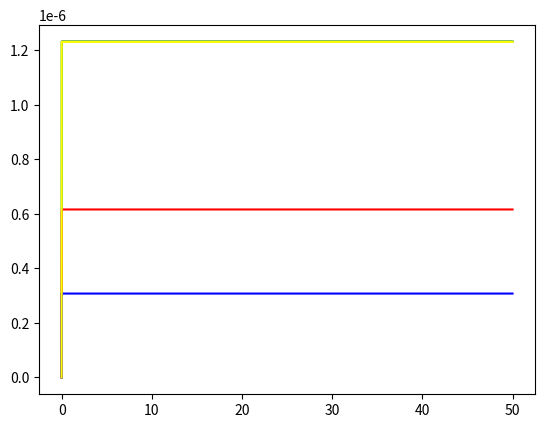

Generate this figure with matplotlib:
from numpy import *
from matplotlib.pyplot import *
def dervis(state,time):
    go=state[1]
    g1=-9.81
    g=array([go,g1])
    return g

def euler(y,t,dt,dervis):
    yn=y+dervis(y,t)*dt
    ynew=y+dervis(yn,t)*dt
    return ynew

def rk4(y,t,dt,dervis):
    k1=dt*dervis(y,t)
    k2=dt*dervis(y+(k1/2),t+dt/2)
    k3=dt*dervis(y+(k2/2),t+dt/2)
    k4=dt*dervis(y+k3,t+dt)

    y1=k1*dt
    y2=k1*dt/2
    y3=k2*dt/4
    y4=k3*dt
    
    y_next=y+ (k1+(2*k2)+(2*k3)+k4)/6
    
    hi=[y1,y2,y3,y4,y_next]
    return hi



def deriv_pend(state,time):
    l=1
    g=9.81
    b=0.2
    B=0.01231
    y0=state[1]
    y1=-(g/l)*sin(state[0])-(b*state[1])+(B*cos(state[1]*time))
    dydt=array([y0,y1])
    return dydt

N=5000
y=zeros([N,2])
y[0,0]=0
y[0,1]=-0

y1=zeros([N,2])
y1[0,0]=0
y1[0,1]=-0

y2=zeros([N,2])
y2[0,0]=0
y2[0,1]=-0

y3=zeros([N,2])
y3[0,0]=0
y3[0,1]=-0

y4=zeros([N,2])
y4[0,0]=0
y4[0,1]=-0
time=50
dt=time/float(N-1)
totalt=linspace(0,time,N)

for i in range(N-1):
    y[i+1,:]=rk4(y[i,:],totalt[i],dt,deriv_pend)[0]
    y1[i+1,:]=rk4(y1[i,:],totalt[i],dt,deriv_pend)[1]
    y2[i+1,:]=rk4(y2[i,:],totalt[i],dt,deriv_pend)[2]
    y3[i+1,:]=rk4(y3[i,:],totalt[i],dt,deriv_pend)[3]
    y4[i+1,:]=rk4(y4[i,:],totalt[i],dt,deriv_pend)[4]

    # y1[i+1,:]=euler(y1[i,:],totalt[i],dt,dervisspring)
    # d[:]=dervisspring(y[i+1,:],time[i+1])
# xdata=[y[i,0] for i in range(N)]
ydata=[y[i,1] for i in range(N)]
ydata1=[y1[i,1] for i in range(N)]
ydata2=[y2[i,1] for i in range(N)]
ydata3=[y3[i,1] for i in range(N)]
ydata4=[y4[i,1] for i in range(N)]
# y1data=[y1[i,1] for i in range(N)]
figure()
# plot(totalt,xdata,'r')
plot(totalt,ydata,'g')
plot(totalt,ydata1,'r')
plot(totalt,ydata2,'b')
plot(totalt,ydata3,'yellow')
# plot(totalt,ydata4,'orange')

# plot(totalt,y1data,'b')

show()